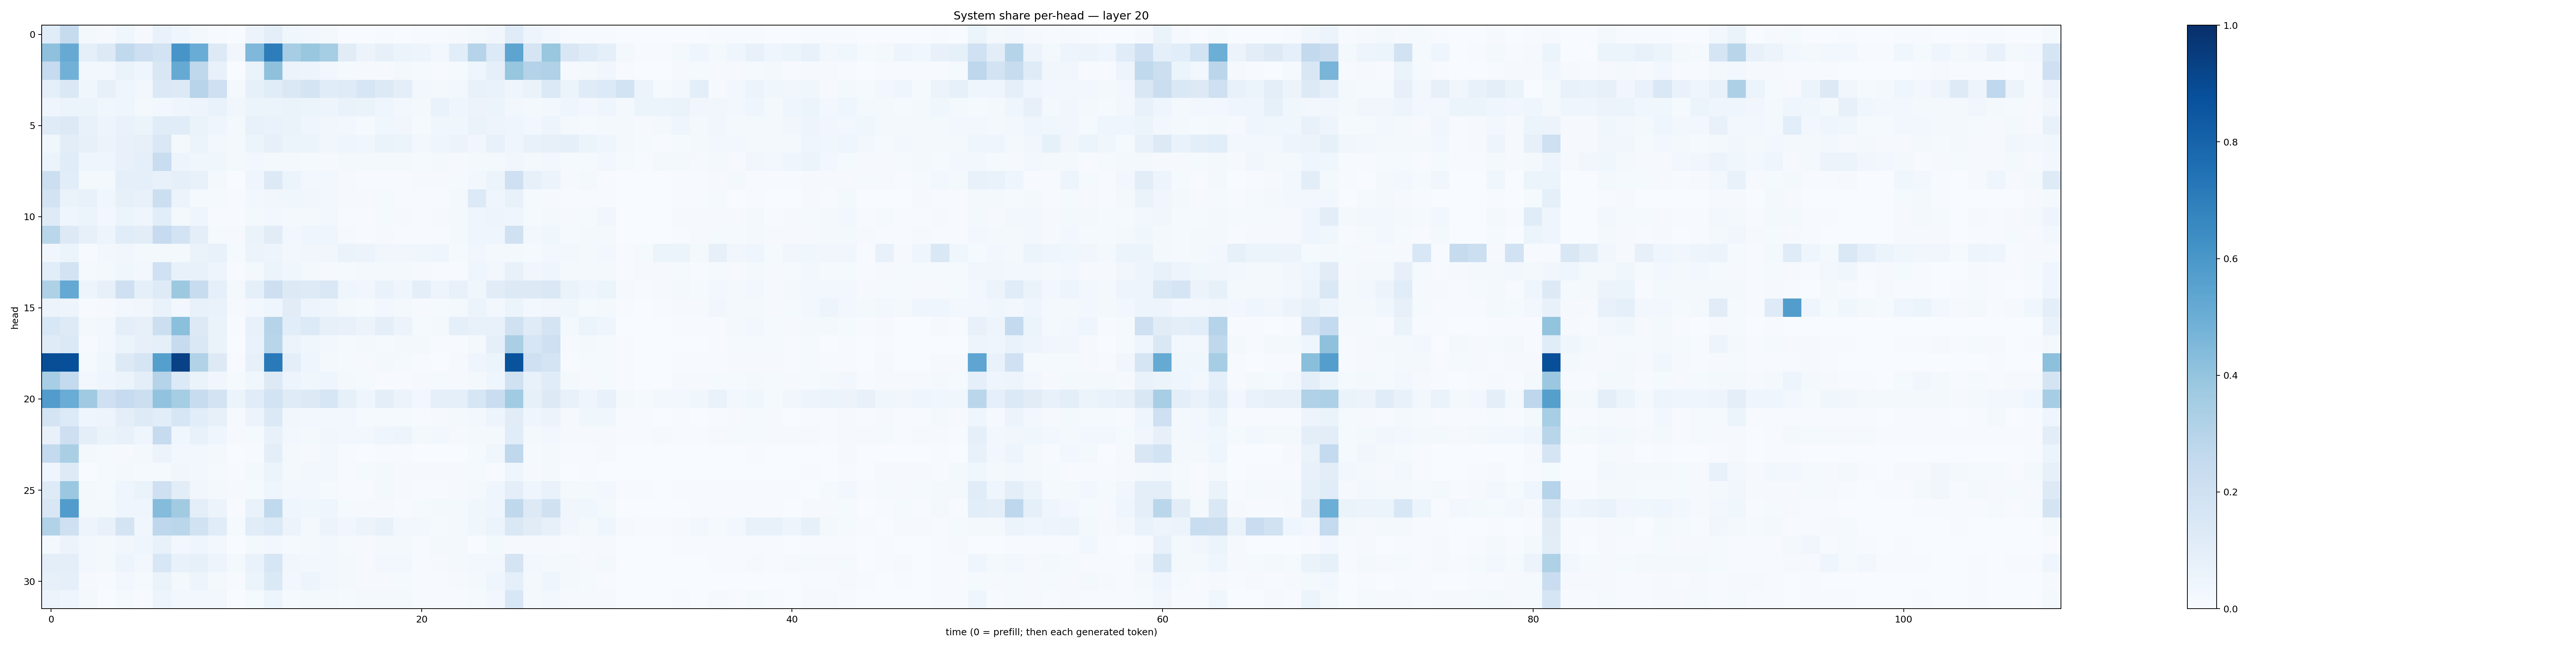

Source data for this figure (header and first rows):
0.11536464, 0.24573138, 0.01608289, 0.009513497, 0.036825135, 0.009508667, 0.06890275, 0.043812856, 0.01721387, 0.0072120894, 0.002729531, 0.057297744, 0.09492453, 0.036210824, 0.029197492, 0.019683523, 0.0037562486, 0.0022476567, 0.0043240115, 0.0020701825, 0.0041408264, 0.006524205, 0.00915814, 0.023135258
0.414, 0.5154, 0.09156, 0.1325, 0.2644, 0.2124, 0.186, 0.6082, 0.5047, 0.1253, 0.03227, 0.4516, 0.7002, 0.35, 0.387, 0.3535, 0.1121, 0.05496, 0.08099, 0.05122, 0.05046, 0.02776, 0.1074, 0.3027
0.2469, 0.4837, 0.02856, 0.02756, 0.06377, 0.04518, 0.1486, 0.5123, 0.2714, 0.07517, 0.001793, 0.0637, 0.4132, 0.05699, 0.04796, 0.02959, 0.01551, 0.008711, 0.008648, 0.01624, 0.0152, 0.00636, 0.01458, 0.04159
0.09216, 0.1454, 0.03905, 0.08159, 0.0394, 0.02991, 0.1395, 0.1261, 0.2962, 0.21, 0.01595, 0.08513, 0.1145, 0.148, 0.1733, 0.115, 0.118, 0.1564, 0.1253, 0.09894, 0.02788, 0.01782, 0.02847, 0.07229
0.04205, 0.0516, 0.05259, 0.03687, 0.04383, 0.02259, 0.02474, 0.0411, 0.04954, 0.06808, 0.0314, 0.06249, 0.06099, 0.06304, 0.0542, 0.04809, 0.06979, 0.06516, 0.04187, 0.02589, 0.01902, 0.06962, 0.03967, 0.05633
0.1194, 0.1303, 0.07165, 0.04977, 0.06948, 0.05933, 0.1144, 0.1147, 0.06407, 0.04192, 0.0226, 0.07658, 0.06845, 0.06551, 0.04416, 0.03276, 0.02468, 0.01533, 0.03783, 0.03408, 0.01338, 0.03591, 0.03664, 0.06304
0.03632, 0.1025, 0.08086, 0.056, 0.07695, 0.07942, 0.144, 0.01841, 0.05387, 0.02587, 0.0176, 0.05413, 0.081, 0.05439, 0.05124, 0.03367, 0.04577, 0.03772, 0.06463, 0.05896, 0.0272, 0.04166, 0.05547, 0.03465
0.06183, 0.1145, 0.04191, 0.04418, 0.07665, 0.08776, 0.2313, 0.05071, 0.0372, 0.03789, 0.01652, 0.03086, 0.01734, 0.01864, 0.01296, 0.009521, 0.01876, 0.01941, 0.02094, 0.0163, 0.01387, 0.01853, 0.009508, 0.01691
0.2187, 0.1062, 0.01626, 0.02186, 0.09218, 0.08604, 0.07801, 0.09065, 0.07476, 0.02041, 0.001782, 0.04348, 0.1271, 0.05266, 0.02873, 0.02949, 0.008952, 0.006679, 0.005662, 0.004868, 0.01075, 0.00856, 0.01454, 0.02889
0.1832, 0.06493, 0.073, 0.0362, 0.08465, 0.07119, 0.2169, 0.05964, 0.01419, 0.01187, 0.00439, 0.0273, 0.03356, 0.03851, 0.03265, 0.02513, 0.01022, 0.01068, 0.01281, 0.004794, 0.00682, 0.007391, 0.02079, 0.1352
0.1227, 0.04219, 0.05431, 0.02835, 0.05346, 0.04137, 0.1069, 0.02107, 0.04001, 0.007413, 0.006527, 0.0215, 0.03094, 0.02195, 0.01985, 0.02966, 0.006054, 0.007229, 0.01378, 0.01067, 0.006422, 0.008903, 0.0213, 0.04133
0.2883, 0.1271, 0.08049, 0.04996, 0.1159, 0.1033, 0.2485, 0.1807, 0.09731, 0.01509, 0.008956, 0.06259, 0.1097, 0.03118, 0.04137, 0.0407, 0.008417, 0.006301, 0.009764, 0.006703, 0.005009, 0.006624, 0.02057, 0.04299
0.03466, 0.06074, 0.00589, 0.02411, 0.03498, 0.01936, 0.02214, 0.01937, 0.06445, 0.07365, 0.01515, 0.05512, 0.05006, 0.02366, 0.03368, 0.0341, 0.06394, 0.05699, 0.0338, 0.03502, 0.03853, 0.04526, 0.01213, 0.03279
0.1056, 0.1833, 0.01515, 0.01722, 0.03626, 0.02671, 0.2015, 0.07364, 0.07075, 0.04849, 0.005005, 0.01727, 0.05156, 0.0361, 0.01912, 0.01163, 0.01312, 0.01581, 0.01635, 0.01647, 0.01094, 0.006363, 0.006382, 0.04505
0.3228, 0.5198, 0.04874, 0.08169, 0.2045, 0.09259, 0.1232, 0.3762, 0.2375, 0.08825, 0.01978, 0.09157, 0.2144, 0.1303, 0.1216, 0.1423, 0.04488, 0.03479, 0.06939, 0.04362, 0.09486, 0.04913, 0.07302, 0.03788
0.05582, 0.05038, 0.007586, 0.01038, 0.02401, 0.03187, 0.06647, 0.02964, 0.0714, 0.0699, 0.01127, 0.02604, 0.04285, 0.1105, 0.04993, 0.04034, 0.0177, 0.01362, 0.02437, 0.01598, 0.01039, 0.0125, 0.01781, 0.05965
0.1545, 0.1245, 0.01575, 0.02595, 0.09988, 0.08171, 0.2166, 0.4214, 0.1253, 0.06584, 0.006531, 0.07598, 0.2992, 0.1061, 0.1336, 0.07898, 0.07778, 0.05754, 0.0938, 0.05747, 0.01434, 0.01773, 0.09195, 0.07189
0.1205, 0.1402, 0.006792, 0.02406, 0.06149, 0.08057, 0.08752, 0.2442, 0.1448, 0.06545, 0.002973, 0.06919, 0.2915, 0.05189, 0.03803, 0.03088, 0.0128, 0.01826, 0.0154, 0.01588, 0.01953, 0.003988, 0.00767, 0.01568
0.8846, 0.8804, 0.01362, 0.03826, 0.1306, 0.1668, 0.5651, 0.9298, 0.3155, 0.1299, 0.007768, 0.07884, 0.7123, 0.09991, 0.04171, 0.01766, 0.01521, 0.01048, 0.01812, 0.01376, 0.004143, 0.002043, 0.008905, 0.04296
0.3475, 0.2568, 0.02641, 0.04162, 0.06, 0.0972, 0.3029, 0.1338, 0.06358, 0.03295, 0.01439, 0.03896, 0.1273, 0.04818, 0.03854, 0.04104, 0.02249, 0.01354, 0.007338, 0.006809, 0.008132, 0.01275, 0.01161, 0.02274
0.5757, 0.5073, 0.3691, 0.2074, 0.2496, 0.2185, 0.4032, 0.3539, 0.2372, 0.1823, 0.06149, 0.1156, 0.1863, 0.1177, 0.1319, 0.1571, 0.08405, 0.04489, 0.09942, 0.05619, 0.02768, 0.08837, 0.09029, 0.1586
0.1771, 0.1353, 0.04331, 0.04968, 0.097, 0.1243, 0.1082, 0.1631, 0.1072, 0.07981, 0.01014, 0.0563, 0.14, 0.03313, 0.02779, 0.02692, 0.02422, 0.01425, 0.01312, 0.0153, 0.005692, 0.009815, 0.02282, 0.02695
0.07098, 0.2116, 0.09437, 0.06487, 0.07089, 0.04143, 0.243, 0.03624, 0.07283, 0.04637, 0.01008, 0.01469, 0.07526, 0.02476, 0.01751, 0.03412, 0.02772, 0.02427, 0.04274, 0.04836, 0.02194, 0.02665, 0.009577, 0.01574
0.2577, 0.3369, 0.0175, 0.0133, 0.009403, 0.02073, 0.05582, 0.03097, 0.02555, 0.02342, 0.001916, 0.005208, 0.09445, 0.01797, 0.01058, 0.0238, 0.004348, 0.003006, 0.005998, 0.005129, 0.001903, 0.002231, 0.00363, 0.01494
0.04154, 0.1248, 0.003183, 0.01301, 0.01805, 0.014, 0.01538, 0.03351, 0.03053, 0.01383, 0.005505, 0.02322, 0.05138, 0.01628, 0.03094, 0.02418, 0.007505, 0.01551, 0.02216, 0.007988, 0.01041, 0.009681, 0.01067, 0.01416
0.1218, 0.3806, 0.01868, 0.01309, 0.03979, 0.06451, 0.2098, 0.1049, 0.03489, 0.01808, 0.009822, 0.01269, 0.03909, 0.02513, 0.02905, 0.0139, 0.005355, 0.007234, 0.01682, 0.008186, 0.004653, 0.007687, 0.009789, 0.02137
0.1512, 0.5763, 0.01963, 0.02034, 0.04306, 0.04563, 0.436, 0.3602, 0.09639, 0.05492, 0.006056, 0.06973, 0.2636, 0.03936, 0.03825, 0.04266, 0.01406, 0.01041, 0.008016, 0.005061, 0.01465, 0.01969, 0.01723, 0.03569
0.3161, 0.2081, 0.04777, 0.07592, 0.1796, 0.03757, 0.2737, 0.2854, 0.1882, 0.1161, 0.01273, 0.1155, 0.1349, 0.05751, 0.02262, 0.05817, 0.03318, 0.05636, 0.07049, 0.02685, 0.02461, 0.01498, 0.01692, 0.03668
0.02339, 0.05792, 0.0238, 0.01878, 0.03472, 0.04244, 0.07767, 0.02509, 0.04429, 0.02429, 0.003376, 0.02221, 0.02547, 0.01261, 0.01636, 0.02965, 0.01185, 0.009232, 0.0222, 0.01911, 0.007616, 0.0174, 0.01967, 0.002687
0.09574, 0.09591, 0.03105, 0.02166, 0.05061, 0.02517, 0.1546, 0.07228, 0.08468, 0.04784, 0.01673, 0.06832, 0.1631, 0.03307, 0.0295, 0.03041, 0.01713, 0.01076, 0.02386, 0.02478, 0.00403, 0.01031, 0.01712, 0.028
0.08164, 0.09367, 0.007816, 0.006392, 0.02374, 0.01348, 0.06269, 0.01901, 0.04909, 0.01678, 0.006252, 0.0611, 0.1396, 0.02471, 0.04815, 0.02429, 0.02316, 0.01035, 0.009588, 0.0127, 0.007646, 0.005452, 0.009212, 0.01869
0.05644, 0.04629, 0.02065, 0.002357, 0.01544, 0.007227, 0.04831, 0.03026, 0.02683, 0.02442, 0.003758, 0.0152, 0.04922, 0.01382, 0.01784, 0.01756, 0.01478, 0.0158, 0.01697, 0.01961, 0.004817, 0.005981, 0.005588, 0.01223
